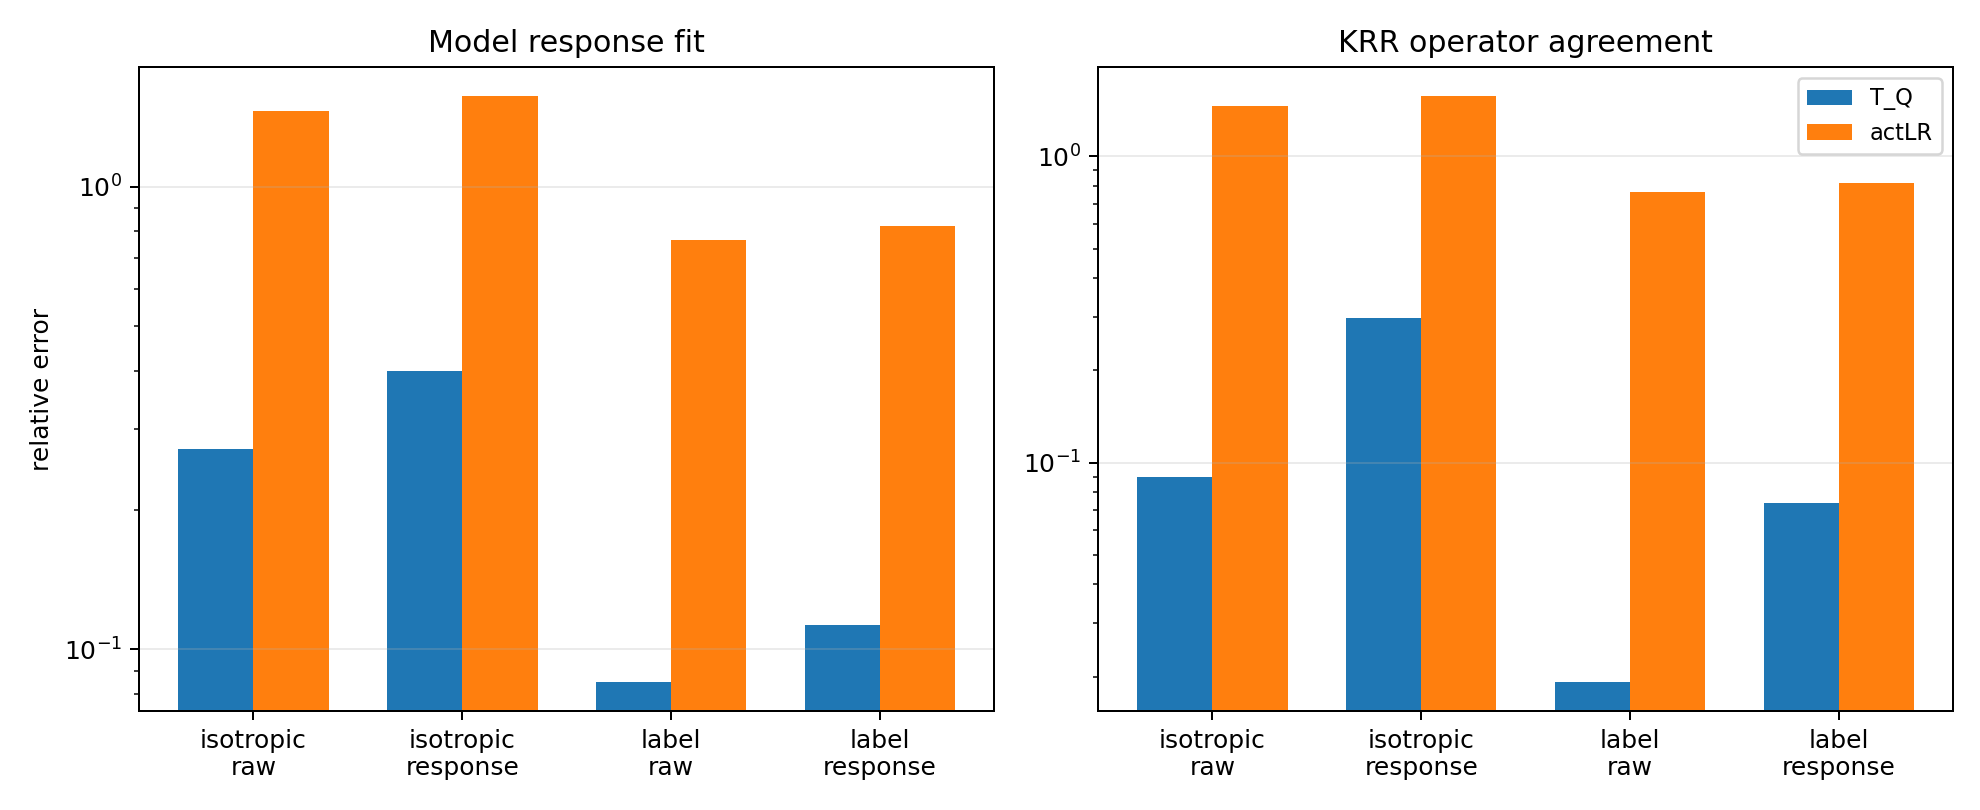

The table this chart was drawn from, first rows:
episode, probe_kind, basis, rank, TQ_E_model_to_operator, actLR_E_model_to_operator, actLR_model_fit_gain, TQ_E_operator_to_T, actLR_E_operator_to_T, actLR_KRR_cost, TQ_X_use, actLR_X_use, TQ_X_sub, actLR_X_sub
0, isotropic, raw, 40, 0.2633, 1.453, -1.19, 0.08134, 1.467, 1.386, 0.9279, -1.197, 0.9934, -1.152
0, isotropic, response, 40, 0.4436, 1.513, -1.07, 0.3752, 1.521, 1.146, 0.7953, -1.382, 0.8592, -1.315
0, label, raw, 40, 0.08224, 0.8242, -0.742, 0.01765, 0.8073, 0.7897, 0.9935, 0.3488, 0.9997, 0.3482
0, label, response, 40, 0.123, 0.8711, -0.748, 0.09245, 0.8539, 0.7615, 0.9855, 0.2727, 0.9915, 0.2708
1, isotropic, raw, 40, 0.2263, 1.596, -1.37, 0.04672, 1.594, 1.547, 0.9515, -1.417, 0.9978, -1.54
1, isotropic, response, 40, 0.2772, 1.765, -1.487, 0.136, 1.773, 1.637, 0.9271, -1.953, 0.9815, -2.143
1, label, raw, 40, 0.06816, 0.7622, -0.694, 0.01169, 0.7664, 0.7547, 0.9953, 0.4165, 0.9999, 0.4127
1, label, response, 40, 0.08107, 0.8027, -0.7216, 0.03786, 0.8072, 0.7693, 0.9934, 0.3529, 0.9986, 0.3484
2, isotropic, raw, 40, 0.3213, 1.561, -1.24, 0.1731, 1.584, 1.411, 0.8892, -1.616, 0.97, -1.509
2, isotropic, response, 40, 0.4741, 1.638, -1.164, 0.3909, 1.664, 1.273, 0.7587, -1.88, 0.8472, -1.769
2, label, raw, 40, 0.08669, 0.7373, -0.6507, 0.03085, 0.7426, 0.7118, 0.9925, 0.4565, 0.999, 0.4485
2, label, response, 40, 0.1198, 0.7971, -0.6772, 0.09098, 0.8022, 0.7112, 0.9856, 0.3649, 0.9917, 0.3564
3, isotropic, raw, 40, 0.2756, 1.221, -0.9456, 0.05685, 1.206, 1.149, 0.9301, -0.3726, 0.9968, -0.455
3, isotropic, response, 40, 0.3999, 1.344, -0.9445, 0.2815, 1.321, 1.04, 0.8528, -0.6633, 0.9208, -0.7459
3, label, raw, 40, 0.1034, 0.7478, -0.6444, 0.01667, 0.741, 0.7243, 0.9896, 0.4579, 0.9997, 0.451
3, label, response, 40, 0.1275, 0.8133, -0.6857, 0.07469, 0.8047, 0.73, 0.9842, 0.3588, 0.9944, 0.3525
